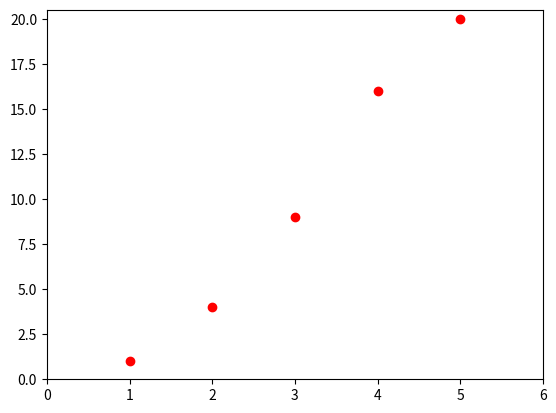

This figure's Python source: (Note: this script raises an exception after producing the figure.)
###Importing pyplot
##from matplotlib import pyplot as plt
##
###Plotting to our canvas
##plt.plot([1,2,3],[4,5,1])
##
###Showing what we plotted
##plt.show()


from matplotlib import pyplot as plt
#
# x = [5,8,10]
# y = [12,16,6]
#
# plt.plot(x,y)
#
# plt.title('Epic Info')
# plt.ylabel('Y axis')
# plt.xlabel('X axis')
#
# plt.show()




# # Line Graphs
# plt.plot([1,2,3,4])                    #only 1 set of coordinates always y
#
#
# #plt.plot([1,5,2,0])                   #giving 2 plots at once  makes em overlap (different colors tho)
#
#
# plt.ylabel('Some Numbers')             #label of  y axis
# plt.xlabel('fuk da polis esar')        #label of  x axis
#
# plt.show()                             #show graph




# plt.plot([1,2,3,4,5],[1,4,9,16,20])      #x to y - y vs x graph    #first set x coordinates, 2nd set y coordinates
# plt.xlabel("ex balu")
# plt.ylabel("fak da poliss")
#
# plt.show()



plt.plot([1,2,3,4,5],[1,4,9,16,20], "ro")   #"ro" rED color with O symbols
plt.axis([0,6,0,20.5])  #x axis min, x axis max, y axis min, y axis max


plt.plot([1,2,3,4,5],[1,4,9,16,20], color= "d", linewidth=2.0, linestyle="--")  #increases linewidth by factor of 2
plt.show()


#interesting. making 1 plot for getting those red dots, and another for getting the line and displaying them together makes em come on top of each other



# lines = plt.plot([1,2,3,4,5],[1,4,9,16,20],)
# plt.axis([0,6,0,20.5])
# plt.setp(lines, color='r', linewidth=2.0, linestyle="--")       #plot.set property  #linestyle="--"
#
#
# plt.title(r'hey dea $\sigma_i=15$')     #set title of graph - top center - supports regex symbols
# plt.grid(True)                          #gives grid on graph
# # plt.savefig("taste.png")              #saves fig as taste.png
#
# plt.show()



# lines = plt.plot([1,2,3,4,5],[1,4,9,16,20],)
# plt.axis([0,6,0,20.5])

'''
        b: blue
        g: green
        r: red
        c: cyan
        m: magenta
        y: yellow
        k: black
        w: white
        color = '#eeefff'
'''
# calar = "m"
# plt.setp(lines, color=calar, linewidth=2.0, linestyle="--")
#
# plt.title(r'hey dea $\sigma_i=15$')
# plt.grid(True)                          #gives grid on graph


# plt.suptitle('yooooo')


# plt.show()




# def __
# def action(self):
#
#     print("I am an animal.")
#
#     print(self.movement())
#
#
#     return
#
#
# def movement(self):
#     return ("wiggle wiggle")
#
#
# a = action()


class Animal(object):
    def action(self):
        print("I am an animal.")
        print(self.movement())

    def movement(self):
        return ("wiggle wiggle")


a = Animal()
a.action()